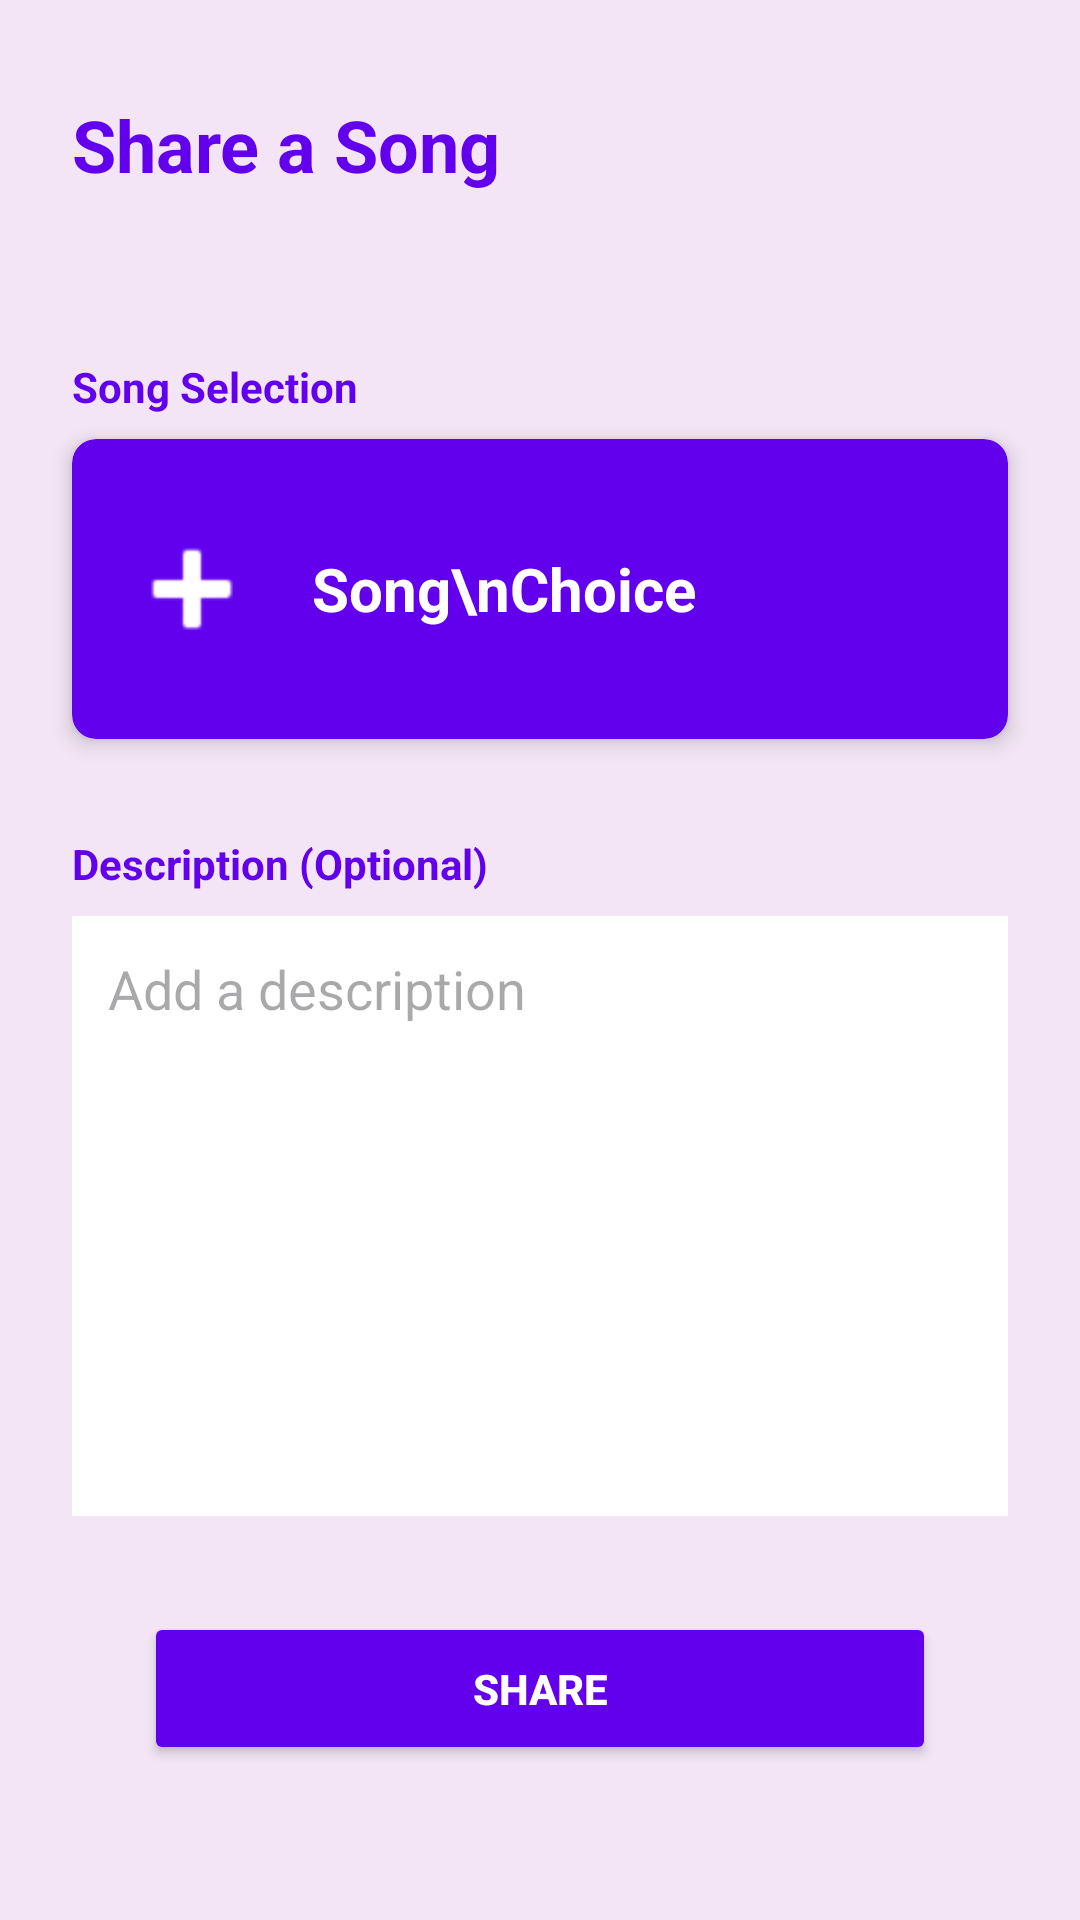

Here is an Android app screen rendered from its layout file. Give the layout XML and the strings, colors and styles it references.
<!-- AndroidManifest.xml: application theme Theme.Tunes_Alive_WM -->
<!-- res/layout/activity_share_song.xml -->
<?xml version="1.0" encoding="utf-8"?>
<androidx.constraintlayout.widget.ConstraintLayout xmlns:android="http://schemas.android.com/apk/res/android"
    xmlns:app="http://schemas.android.com/apk/res-auto"
    xmlns:tools="http://schemas.android.com/tools"
    android:id="@+id/main"
    android:layout_width="match_parent"
    android:layout_height="match_parent"
    android:background="#F3E5F5"
    tools:context=".ShareSongActivity">

    <TextView
        android:id="@+id/tv_share_header"
        android:layout_width="wrap_content"
        android:layout_height="wrap_content"
        android:layout_marginStart="24dp"
        android:layout_marginTop="32dp"
        android:text="Share a Song"
        android:textColor="#6200EE"
        android:textSize="24sp"
        android:textStyle="bold"
        app:layout_constraintStart_toStartOf="parent"
        app:layout_constraintTop_toTopOf="parent" />

    <TextView
        android:id="@+id/tv_sub_landmark"
        android:layout_width="wrap_content"
        android:layout_height="wrap_content"
        android:layout_marginStart="24dp"
        android:layout_marginTop="4dp"
        android:textColor="#757575"
        android:textStyle="italic"
        app:layout_constraintStart_toStartOf="parent"
        app:layout_constraintTop_toBottomOf="@+id/tv_share_header"
        tools:text="at Library of Birmingham" />

    <TextView
        android:id="@+id/tv_label_selection"
        android:layout_width="wrap_content"
        android:layout_height="wrap_content"
        android:layout_marginStart="24dp"
        android:layout_marginTop="32dp"
        android:text="Song Selection"
        android:textColor="#6200EE"
        android:textStyle="bold"
        app:layout_constraintStart_toStartOf="parent"
        app:layout_constraintTop_toBottomOf="@+id/tv_sub_landmark" />

    <androidx.cardview.widget.CardView
        android:id="@+id/card_song_choice"
        android:layout_width="0dp"
        android:layout_height="100dp"
        android:layout_marginStart="24dp"
        android:layout_marginTop="8dp"
        android:layout_marginEnd="24dp"
        android:clickable="true"
        android:focusable="true"
        android:foreground="?android:attr/selectableItemBackground"
        app:cardBackgroundColor="#6200EE"
        app:cardCornerRadius="8dp"
        app:cardElevation="4dp"
        app:layout_constraintEnd_toEndOf="parent"
        app:layout_constraintStart_toStartOf="parent"
        app:layout_constraintTop_toBottomOf="@+id/tv_label_selection">

        <LinearLayout
            android:layout_width="match_parent"
            android:layout_height="match_parent"
            android:gravity="center_vertical"
            android:orientation="horizontal"
            android:padding="16dp">

            <ImageView
                android:layout_width="48dp"
                android:layout_height="48dp"
                android:src="@android:drawable/ic_input_add"
                app:tint="#FFFFFF" />

            <TextView
                android:layout_width="wrap_content"
                android:layout_height="wrap_content"
                android:layout_marginStart="16dp"
                android:text="Song\nChoice"
                android:textColor="#FFFFFF"
                android:textSize="20sp"
                android:textStyle="bold" />
        </LinearLayout>
    </androidx.cardview.widget.CardView>

    <TextView
        android:id="@+id/tv_label_desc"
        android:layout_width="wrap_content"
        android:layout_height="wrap_content"
        android:layout_marginStart="24dp"
        android:layout_marginTop="32dp"
        android:text="Description (Optional)"
        android:textColor="#6200EE"
        android:textStyle="bold"
        app:layout_constraintStart_toStartOf="parent"
        app:layout_constraintTop_toBottomOf="@+id/card_song_choice" />

    <EditText
        android:id="@+id/et_description"
        android:layout_width="0dp"
        android:layout_height="200dp"
        android:layout_marginStart="24dp"
        android:layout_marginTop="8dp"
        android:layout_marginEnd="24dp"
        android:background="#FFFFFF"
        android:gravity="top|start"
        android:hint="Add a description"
        android:padding="12dp"
        app:layout_constraintEnd_toEndOf="parent"
        app:layout_constraintStart_toStartOf="parent"
        app:layout_constraintTop_toBottomOf="@+id/tv_label_desc" />

    <Button
        android:id="@+id/btn_confirm_share"
        android:layout_width="0dp"
        android:layout_height="wrap_content"
        android:layout_marginStart="48dp"
        android:layout_marginTop="32dp"
        android:layout_marginEnd="48dp"
        android:backgroundTint="#6200EE"
        android:padding="16dp"
        android:text="SHARE"
        android:textColor="#FFFFFF"
        android:textStyle="bold"
        app:layout_constraintEnd_toEndOf="parent"
        app:layout_constraintStart_toStartOf="parent"
        app:layout_constraintTop_toBottomOf="@+id/et_description" />

</androidx.constraintlayout.widget.ConstraintLayout>
<!-- resources referenced by this layout -->
<resources>
  <style name="Theme.Tunes_Alive_WM" parent="Base.Theme.Tunes_Alive_WM" />
  <style name="Base.Theme.Tunes_Alive_WM" parent="Theme.Material3.DayNight.NoActionBar">
          
          
      </style>
</resources>
